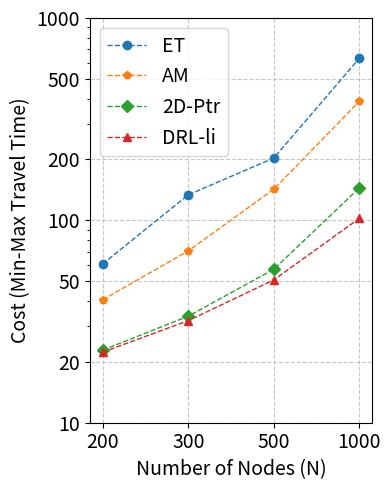

Write the Python code that produced this figure.
import numpy as np
import matplotlib.pyplot as plt

# 原始数据
ranks = {
    1000: {'ET': 1006, 'AM': 388.30, '2D-Ptr': 144.88, 'DRL-li': 102.45},
    500: {'ET': 261.295166015625, 'AM': 142.70, '2D-Ptr': 57.35, 'DRL-li': 50.80},
    300: {'ET': 145.56, 'AM': 70.62547, '2D-Ptr': 33.61, 'DRL-li': 31.948719},
    200: {'ET': 121.76, 'AM': 40.50, '2D-Ptr': 22.83, 'DRL-li': 22.31},
}

# 节点大小
node_sizes = sorted(ranks.keys())
# 模型
models = list(ranks[200].keys())

# 计算比例并准备绘图数据
proportions = {model: [] for model in models}

for size in node_sizes:
    for model in models:
        proportions[model].append(ranks[size][model])

# X轴标签
x_labels = ['200', '300', '500', '1000']
x_values = np.arange(len(x_labels))  # [0, 1, 2, 3]

# 实现平滑曲线
def smooth_curve(arr, window_len=2):
    """对数据进行简单平滑处理"""
    window = np.ones(window_len) / window_len
    return np.convolve(arr, window, mode='same')

# 绘图 - 设置图形尺寸，让图更瘦
plt.figure(figsize=(4, 5))  # 宽度缩小为4，高度保持不变

# 定义不同的标记样式和颜色
markers = ['o', 'p', 'D', '^']  # 圆点、五边形、菱形、三角形
colors = ['#1f77b4', '#ff7f0e', '#2ca02c', '#d62728']  # 高级颜色组合

# 绘制每个模型的曲线
for i, model in enumerate(models):
    if model == 'ET':
        smoothed_data = smooth_curve(proportions[model], window_len=2)  # 仅对ET进行平滑处理
        plt.plot(x_values, smoothed_data, marker=markers[i], label=model, linewidth=1, linestyle='--', color=colors[i])

    else:
        plt.plot(x_values, proportions[model], marker=markers[i], label=model, linewidth=1, linestyle='--', color=colors[i])

# 设置x轴刻度和标签
plt.xticks(x_values, x_labels, fontsize=14)  # 设置x刻度字体大小

# 添加标题和标签
plt.xlabel('Number of Nodes (N)', fontsize=14)  # 设置x轴标签字体大小
plt.ylabel('Cost (Min-Max Travel Time)', fontsize=14)  # 设置y轴标签字体大小
plt.yticks(fontsize=14)  # 设置y刻度字体大小
plt.grid(visible=True, linestyle='--', alpha=0.7)

# 使用对数刻度
plt.yscale('log')

# 设置Y轴刻度标签
y_ticks = [10, 20, 50, 100, 200, 500, 1000]  # 自定义Y轴刻度
plt.yticks(y_ticks, labels=[str(tick) for tick in y_ticks])  # 设置刻度和标签

# 添加图例
plt.legend(fontsize=14)  # 设置图例字体大小

# 设置布局
plt.tight_layout()

# 高清导出图片，设置更高的 DPI
plt.savefig('cost-plot.pdf', format='pdf', dpi=4000)  # 设置格式为PDF，DPI设置为4000以保持质量

# 显示图形
plt.show()